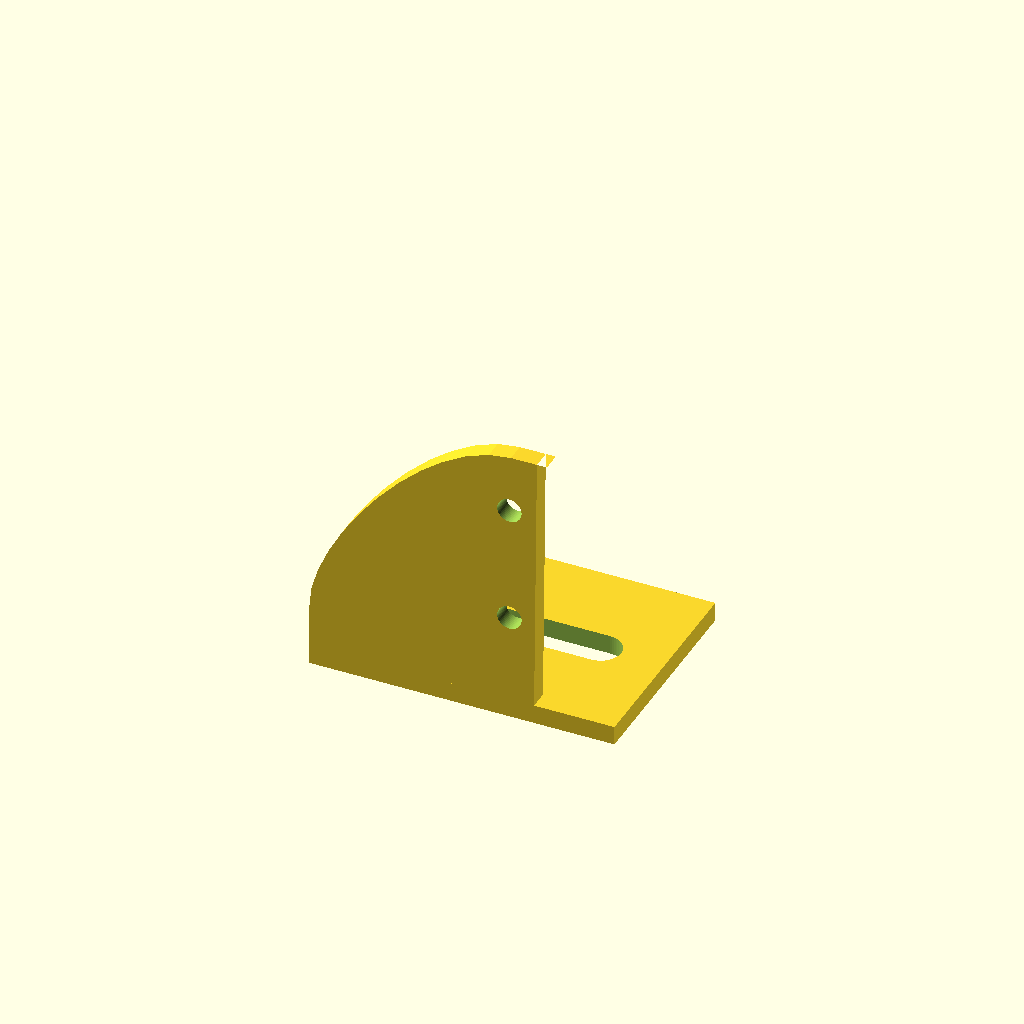
Cell 1: rendered with the file's own defaults.
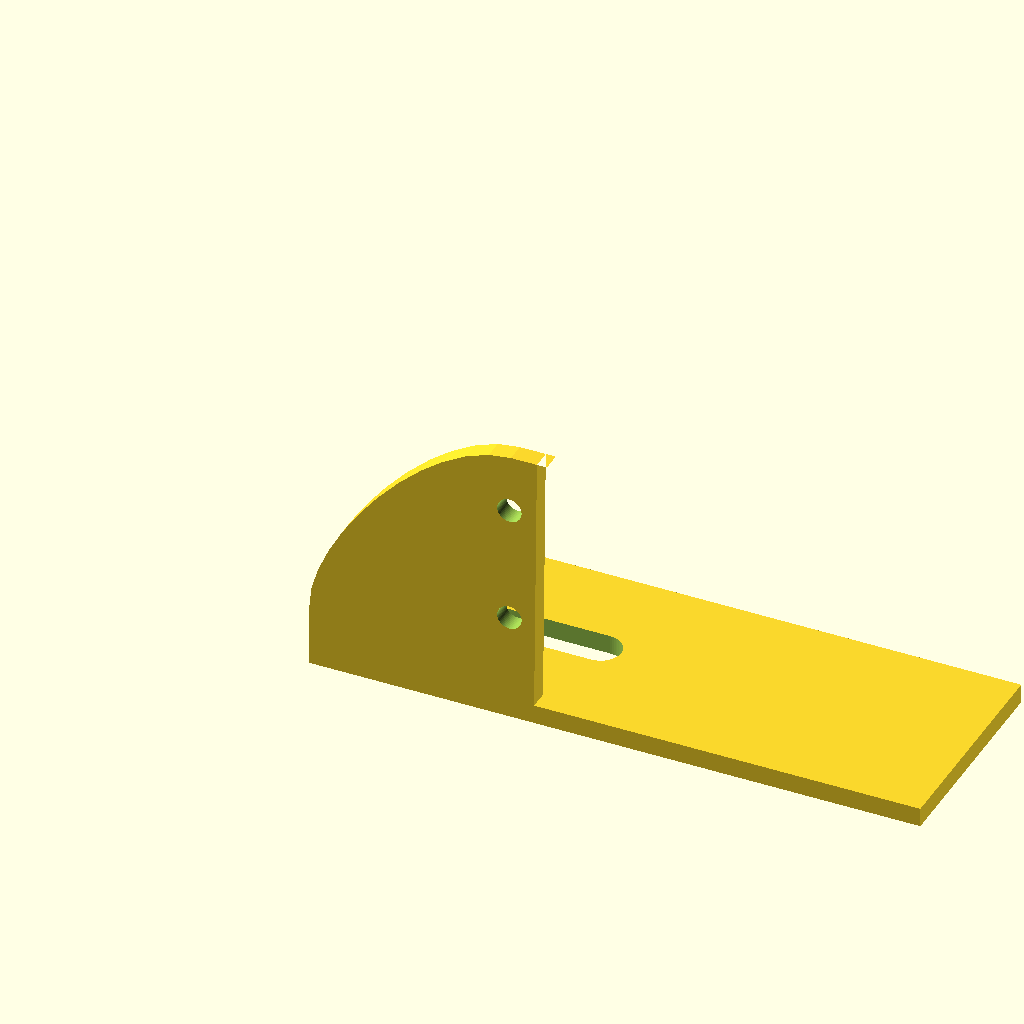
Cell 2: foot_width = 80.16 (everything else at default).
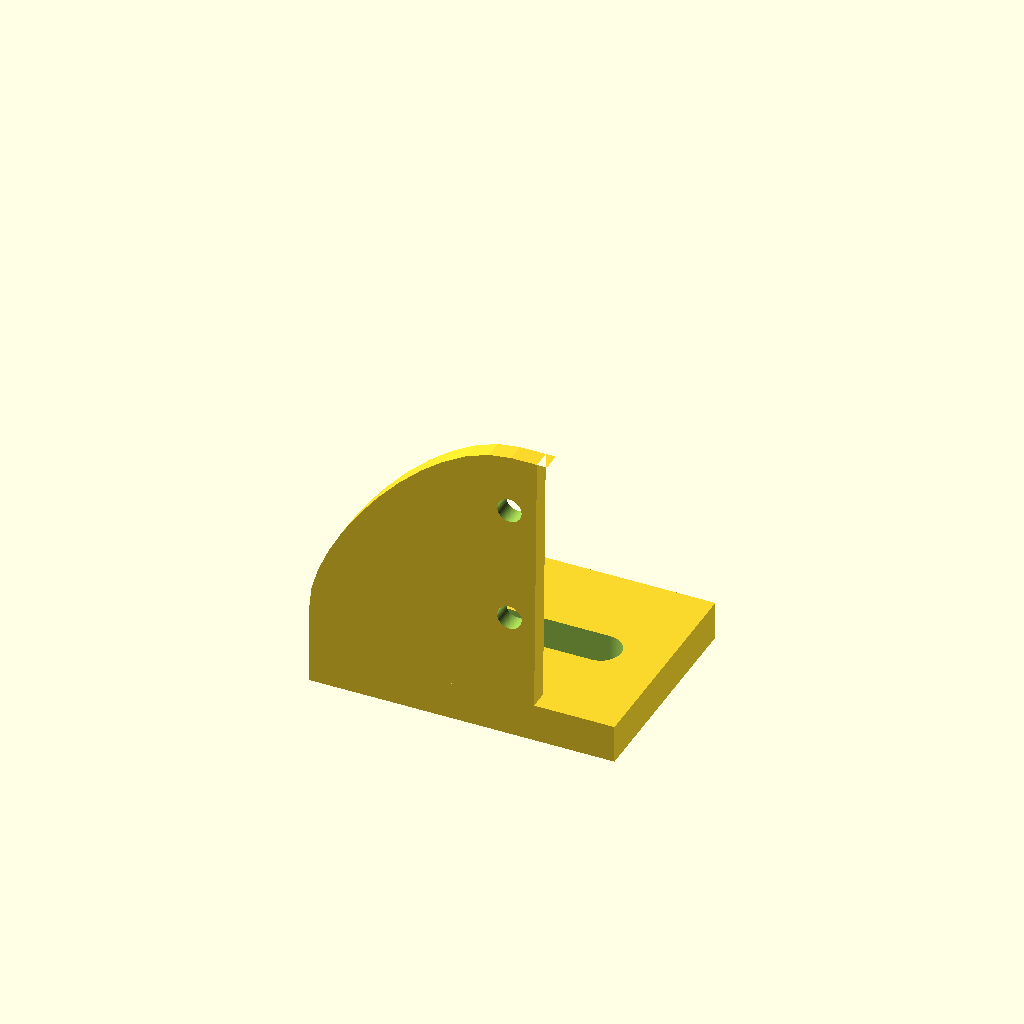
Cell 3: foot_t = 5 (everything else at default).
All cells are drawn from one camera (rotation 55°, 0°, 25°, orthographic, colour scheme Cornfield), so only the parameter changes between them.
The OpenSCAD source (hardware/3d-printed/olmp-board-mount.scad):
// OLMP-V1.2C board mount, 3D-printed (interim, until laser cutter is
// rebuilt - see docs/decisions/0049-olmp-board-mount-3d-printed.md).
//
// Direct translation of Reference/olmp-board-mount-build reference.svg
// (FRONT/TOP/SIDE layers). Genuine L-bracket: thin vertical wall +
// thin horizontal foot (both 2.5mm, per the SIDE layer), not a solid
// wedge - the SIDE layer is two ~2.4mm-thick rectangles meeting at a
// corner, i.e. an actual L cross-section.
//
// Axes: X = width (u, FRONT/TOP left-right), Y = depth (d, TOP/SIDE
// front-back), Z = height (w, FRONT/SIDE up-down).
//
// Units: mm.

$fn = 64;

// --- exact FRONT profile outline (wall's own front-facing silhouette),
// traced from the SVG path/bezier curves, as (u, -w) pairs ready for
// linear_extrude + rotate([-90,0,0]) (see wall() below). Updated per
// the user's edit: front narrowed to 29.55mm (was 40.08mm), left edge
// held in place so it still aligns with the foot's left edge - the
// wall no longer spans the foot's full width, intentionally. ---
front_profile = [
    [26.506,-35.0], [29.7,-35.019], [31.095,-35.024], [31.234,-35.02],
    [30.661,-35.012], [29.919,-35.004], [29.551,-0.0], [0.08,-0.0],
    [0.074,-0.119], [0.061,-0.459], [0.044,-0.993], [0.025,-1.697],
    [0.01,-2.543], [0.0,-3.506], [0.0,-4.56], [0.36,-8.401],
    [1.259,-11.394], [2.646,-14.562], [4.459,-17.807], [6.631,-21.034],
    [9.099,-24.145], [11.798,-27.045], [14.664,-29.638], [17.632,-31.826],
    [20.638,-33.513], [23.617,-34.603], [26.506,-35.0],
];
foot_width = 40.08; // unchanged - the TOP layer wasn't touched

// --- M3 board holes, exact FRONT-layer circle positions (u, w) ---
hole_u = 26.314;             // moved left with the narrowed front
hole_w = [11.816, 27.316];   // unchanged - 15.5mm apart, as drawn
hole_dia = 3.2;              // as drawn (2x1.6mm radius)

// --- SIDE-layer L cross-section thicknesses ---
wall_t = 2.5;   // vertical wall thickness (D), rect8 (2.424mm drawn)
foot_t = 2.5;   // horizontal foot thickness (W), rect9 (2.432mm drawn)
foot_d = 28.373; // foot depth/length (D), rect9's drawn length

// --- TOP-layer M5 slide slot, long axis along U (parallel to the
// front wall) ---
slot_u        = 21.016;  // slot center, distance from the shared left edge
slot_d        = foot_d / 2;  // centered front-to-back in the foot (was
                              // 10.857, off-center per the TOP layer) so
                              // there's equal clearance for the bolt head
                              // on both sides
slot_len      = 26.625;  // full stadium length (u axis)
slot_width    = 5.34;    // as drawn (~5.5mm stated)
slot_straight = slot_len - slot_width;

module wall() {
    difference() {
        rotate([-90, 0, 0])
            linear_extrude(height = wall_t)
                polygon(points = front_profile);

        for (w = hole_w)
            translate([hole_u, -1, w])
                rotate([-90, 0, 0])
                    cylinder(h = wall_t + 2, d = hole_dia);
    }
}

module foot() {
    difference() {
        translate([0, 0, -foot_t])
            cube([foot_width, foot_d, foot_t + 0.01]); // +0.01 overlap into the wall for a clean union

        translate([slot_u, slot_d, -foot_t - 1])
            hull() {
                translate([-slot_straight/2, 0, 0]) cylinder(h = foot_t + 2, d = slot_width);
                translate([ slot_straight/2, 0, 0]) cylinder(h = foot_t + 2, d = slot_width);
            }
    }
}

module olmp_board_mount() {
    union() {
        wall();
        foot();
    }
}

olmp_board_mount();
Customizer parameters (derived from the source; name, type, default, range or options):
foot_width: number, default 40.08
hole_u: number, default 26.314
hole_w: vector, default [11.816, 27.316]
hole_dia: number, default 3.2
wall_t: number, default 2.5
foot_t: number, default 2.5
foot_d: number, default 28.373
slot_u: number, default 21.016
slot_len: number, default 26.625
slot_width: number, default 5.34
